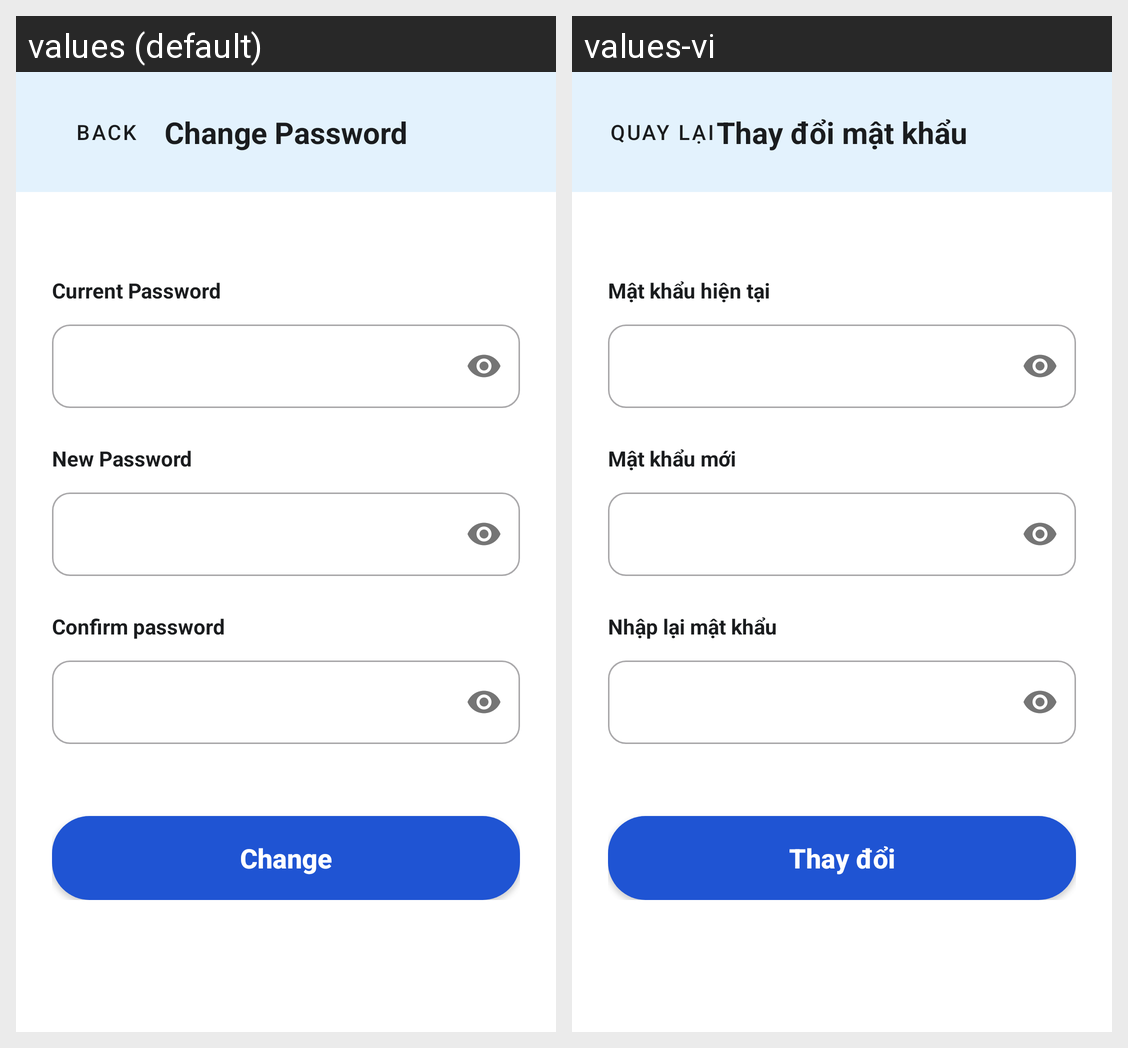

This grid shows one Android layout under two languages. Give, for every string resource on the screen, its name, the default text and each shown locale's text.
Android screen res/layout/fragment_auth_change_password.xml rendered under 2 locales, left to right: values (default), values-vi. Device: Nexus 5 (rendered at 1080×1920; each locale shown at half size, 540×960, under a caption strip naming it); theme Theme.Memoria.
Strings drawn on this screen, with the default value and each locale's value (text and hints the layout hard-codes, and strings that could not be matched under every locale, appear in the picture but are not listed):

action_back
  values: Back
  values-vi: Quay lại

title_change_password
  values: Change Password
  values-vi: Thay đổi mật khẩu

current_password
  values: Current Password
  values-vi: Mật khẩu hiện tại

new_password
  values: New Password
  values-vi: Mật khẩu mới

confirm_password
  values: Confirm password
  values-vi: Nhập lại mật khẩu

action_change
  values: Change
  values-vi: Thay đổi
